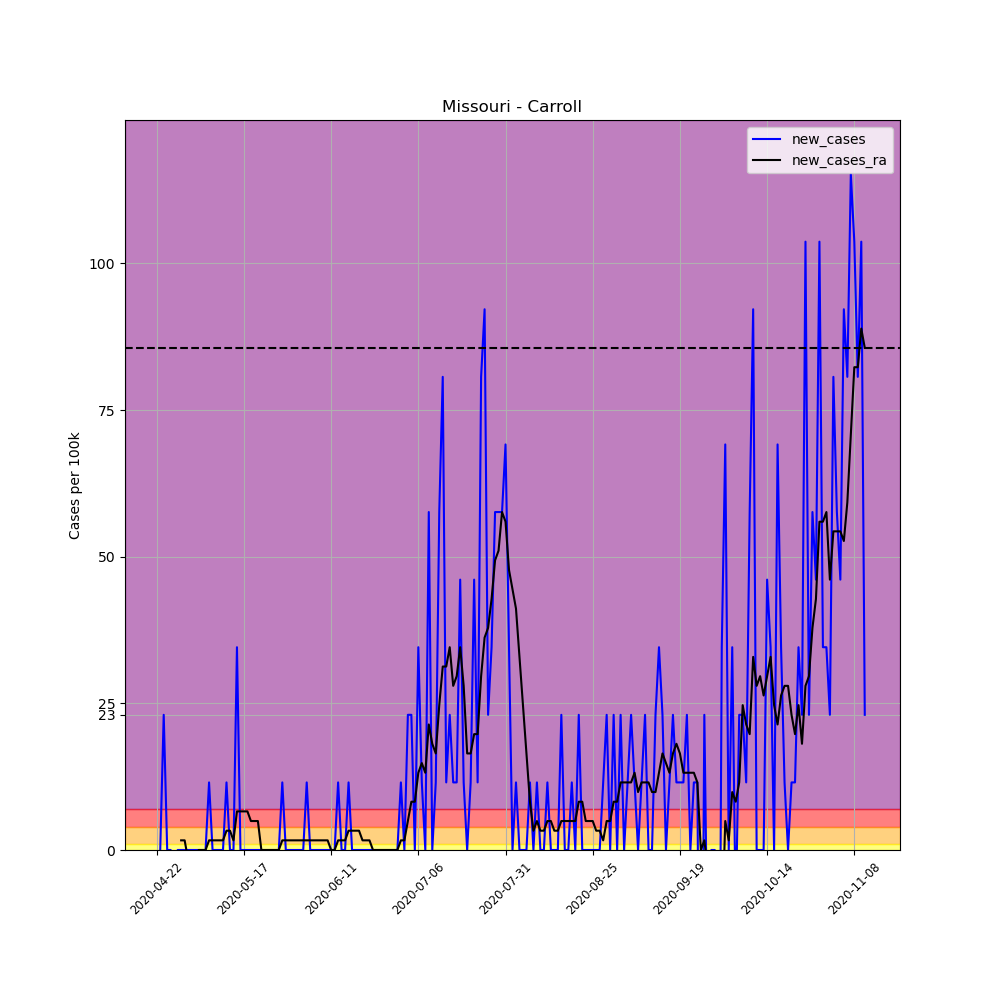

The table this chart was drawn from, first rows:
, date, county, state, fips, cases, deaths, COUNTY, STNAME, CTYNAME, POPESTIMATE2019, per_100k, per_100k_ra, new_cases, new_cases_ra
638974, 2020-04-22, Carroll, Missouri, 29033, 1, 0, 33, Missouri, Carroll, 8679, 11.52, , , 
638975, 2020-04-23, Carroll, Missouri, 29033, 1, 0, 33, Missouri, Carroll, 8679, 11.52, , 0.0, 
638976, 2020-04-24, Carroll, Missouri, 29033, 3, 0, 33, Missouri, Carroll, 8679, 34.57, , 23.04, 
638977, 2020-04-25, Carroll, Missouri, 29033, 3, 0, 33, Missouri, Carroll, 8679, 34.57, , 0.0, 
638978, 2020-04-26, Carroll, Missouri, 29033, 3, 0, 33, Missouri, Carroll, 8679, 34.57, , 0.0, 
638979, 2020-04-27, Carroll, Missouri, 29033, 2, 0, 33, Missouri, Carroll, 8679, 23.04, , -11.52, 
638980, 2020-04-28, Carroll, Missouri, 29033, 2, 0, 33, Missouri, Carroll, 8679, 23.04, 24.69, 0.0, 
638981, 2020-04-29, Carroll, Missouri, 29033, 2, 0, 33, Missouri, Carroll, 8679, 23.04, 26.34, 0.0, 1.646
638982, 2020-04-30, Carroll, Missouri, 29033, 2, 0, 33, Missouri, Carroll, 8679, 23.04, 27.98, 0.0, 1.646
638983, 2020-05-01, Carroll, Missouri, 29033, 2, 0, 33, Missouri, Carroll, 8679, 23.04, 26.34, 0.0, -1.646
638984, 2020-05-02, Carroll, Missouri, 29033, 2, 0, 33, Missouri, Carroll, 8679, 23.04, 24.69, 0.0, -1.646
638985, 2020-05-03, Carroll, Missouri, 29033, 2, 0, 33, Missouri, Carroll, 8679, 23.04, 23.04, 0.0, -1.646
638986, 2020-05-04, Carroll, Missouri, 29033, 2, 0, 33, Missouri, Carroll, 8679, 23.04, 23.04, 0.0, 0.0
638987, 2020-05-05, Carroll, Missouri, 29033, 2, 0, 33, Missouri, Carroll, 8679, 23.04, 23.04, 0.0, 0.0
638988, 2020-05-06, Carroll, Missouri, 29033, 2, 0, 33, Missouri, Carroll, 8679, 23.04, 23.04, 0.0, 0.0
638989, 2020-05-07, Carroll, Missouri, 29033, 3, 0, 33, Missouri, Carroll, 8679, 34.57, 24.69, 11.52, 1.646
638990, 2020-05-08, Carroll, Missouri, 29033, 3, 0, 33, Missouri, Carroll, 8679, 34.57, 26.34, 0.0, 1.646
638991, 2020-05-09, Carroll, Missouri, 29033, 3, 0, 33, Missouri, Carroll, 8679, 34.57, 27.98, 0.0, 1.646
638992, 2020-05-10, Carroll, Missouri, 29033, 3, 0, 33, Missouri, Carroll, 8679, 34.57, 29.63, 0.0, 1.646
638993, 2020-05-11, Carroll, Missouri, 29033, 3, 0, 33, Missouri, Carroll, 8679, 34.57, 31.27, 0.0, 1.646
638994, 2020-05-12, Carroll, Missouri, 29033, 4, 0, 33, Missouri, Carroll, 8679, 46.09, 34.57, 11.52, 3.292
638995, 2020-05-13, Carroll, Missouri, 29033, 4, 0, 33, Missouri, Carroll, 8679, 46.09, 37.86, 0.0, 3.292
638996, 2020-05-14, Carroll, Missouri, 29033, 4, 0, 33, Missouri, Carroll, 8679, 46.09, 39.5, 0.0, 1.646
638997, 2020-05-15, Carroll, Missouri, 29033, 7, 0, 33, Missouri, Carroll, 8679, 80.65, 46.09, 34.57, 6.584
638998, 2020-05-16, Carroll, Missouri, 29033, 7, 0, 33, Missouri, Carroll, 8679, 80.65, 52.67, 0.0, 6.584
638999, 2020-05-17, Carroll, Missouri, 29033, 7, 0, 33, Missouri, Carroll, 8679, 80.65, 59.26, 0.0, 6.584
639000, 2020-05-18, Carroll, Missouri, 29033, 7, 0, 33, Missouri, Carroll, 8679, 80.65, 65.84, 0.0, 6.584
639001, 2020-05-19, Carroll, Missouri, 29033, 7, 0, 33, Missouri, Carroll, 8679, 80.65, 70.78, 0.0, 4.938
639002, 2020-05-20, Carroll, Missouri, 29033, 7, 0, 33, Missouri, Carroll, 8679, 80.65, 75.72, 0.0, 4.938
639003, 2020-05-21, Carroll, Missouri, 29033, 7, 0, 33, Missouri, Carroll, 8679, 80.65, 80.65, 0.0, 4.938
639004, 2020-05-22, Carroll, Missouri, 29033, 7, 0, 33, Missouri, Carroll, 8679, 80.65, 80.65, 0.0, 0.0
639005, 2020-05-23, Carroll, Missouri, 29033, 7, 0, 33, Missouri, Carroll, 8679, 80.65, 80.65, 0.0, 0.0
639006, 2020-05-24, Carroll, Missouri, 29033, 7, 0, 33, Missouri, Carroll, 8679, 80.65, 80.65, 0.0, 0.0
639007, 2020-05-25, Carroll, Missouri, 29033, 7, 0, 33, Missouri, Carroll, 8679, 80.65, 80.65, 0.0, 0.0
639008, 2020-05-26, Carroll, Missouri, 29033, 7, 0, 33, Missouri, Carroll, 8679, 80.65, 80.65, 0.0, 0.0
639009, 2020-05-27, Carroll, Missouri, 29033, 7, 0, 33, Missouri, Carroll, 8679, 80.65, 80.65, 0.0, 0.0
639010, 2020-05-28, Carroll, Missouri, 29033, 8, 0, 33, Missouri, Carroll, 8679, 92.18, 82.3, 11.52, 1.646
639011, 2020-05-29, Carroll, Missouri, 29033, 8, 0, 33, Missouri, Carroll, 8679, 92.18, 83.95, 0.0, 1.646
639012, 2020-05-30, Carroll, Missouri, 29033, 8, 0, 33, Missouri, Carroll, 8679, 92.18, 85.59, 0.0, 1.646
639013, 2020-05-31, Carroll, Missouri, 29033, 8, 0, 33, Missouri, Carroll, 8679, 92.18, 87.24, 0.0, 1.646
639014, 2020-06-01, Carroll, Missouri, 29033, 8, 0, 33, Missouri, Carroll, 8679, 92.18, 88.88, 0.0, 1.646
639015, 2020-06-02, Carroll, Missouri, 29033, 8, 0, 33, Missouri, Carroll, 8679, 92.18, 90.53, 0.0, 1.646
639016, 2020-06-03, Carroll, Missouri, 29033, 8, 0, 33, Missouri, Carroll, 8679, 92.18, 92.18, 0.0, 1.646
639017, 2020-06-04, Carroll, Missouri, 29033, 9, 0, 33, Missouri, Carroll, 8679, 103.7, 93.82, 11.52, 1.646
639018, 2020-06-05, Carroll, Missouri, 29033, 9, 0, 33, Missouri, Carroll, 8679, 103.7, 95.47, 0.0, 1.646
639019, 2020-06-06, Carroll, Missouri, 29033, 9, 0, 33, Missouri, Carroll, 8679, 103.7, 97.11, 0.0, 1.646
639020, 2020-06-07, Carroll, Missouri, 29033, 9, 0, 33, Missouri, Carroll, 8679, 103.7, 98.76, 0.0, 1.646
639021, 2020-06-08, Carroll, Missouri, 29033, 9, 0, 33, Missouri, Carroll, 8679, 103.7, 100.4, 0.0, 1.646
639022, 2020-06-09, Carroll, Missouri, 29033, 9, 0, 33, Missouri, Carroll, 8679, 103.7, 102.1, 0.0, 1.646
639023, 2020-06-10, Carroll, Missouri, 29033, 9, 0, 33, Missouri, Carroll, 8679, 103.7, 103.7, 0.0, 1.646
639024, 2020-06-11, Carroll, Missouri, 29033, 9, 0, 33, Missouri, Carroll, 8679, 103.7, 103.7, 0.0, 0.0
639025, 2020-06-12, Carroll, Missouri, 29033, 9, 0, 33, Missouri, Carroll, 8679, 103.7, 103.7, 0.0, 0.0
639026, 2020-06-13, Carroll, Missouri, 29033, 10, 0, 33, Missouri, Carroll, 8679, 115.2, 105.3, 11.52, 1.646
639027, 2020-06-14, Carroll, Missouri, 29033, 10, 0, 33, Missouri, Carroll, 8679, 115.2, 107, 0.0, 1.646
639028, 2020-06-15, Carroll, Missouri, 29033, 10, 0, 33, Missouri, Carroll, 8679, 115.2, 108.6, 0.0, 1.646
639029, 2020-06-16, Carroll, Missouri, 29033, 11, 0, 33, Missouri, Carroll, 8679, 126.7, 111.9, 11.52, 3.292
639030, 2020-06-17, Carroll, Missouri, 29033, 11, 0, 33, Missouri, Carroll, 8679, 126.7, 115.2, 0.0, 3.292
639031, 2020-06-18, Carroll, Missouri, 29033, 11, 0, 33, Missouri, Carroll, 8679, 126.7, 118.5, 0.0, 3.292
639032, 2020-06-19, Carroll, Missouri, 29033, 11, 0, 33, Missouri, Carroll, 8679, 126.7, 121.8, 0.0, 3.292
639033, 2020-06-20, Carroll, Missouri, 29033, 11, 0, 33, Missouri, Carroll, 8679, 126.7, 123.5, 0.0, 1.646
... 144 more rows
